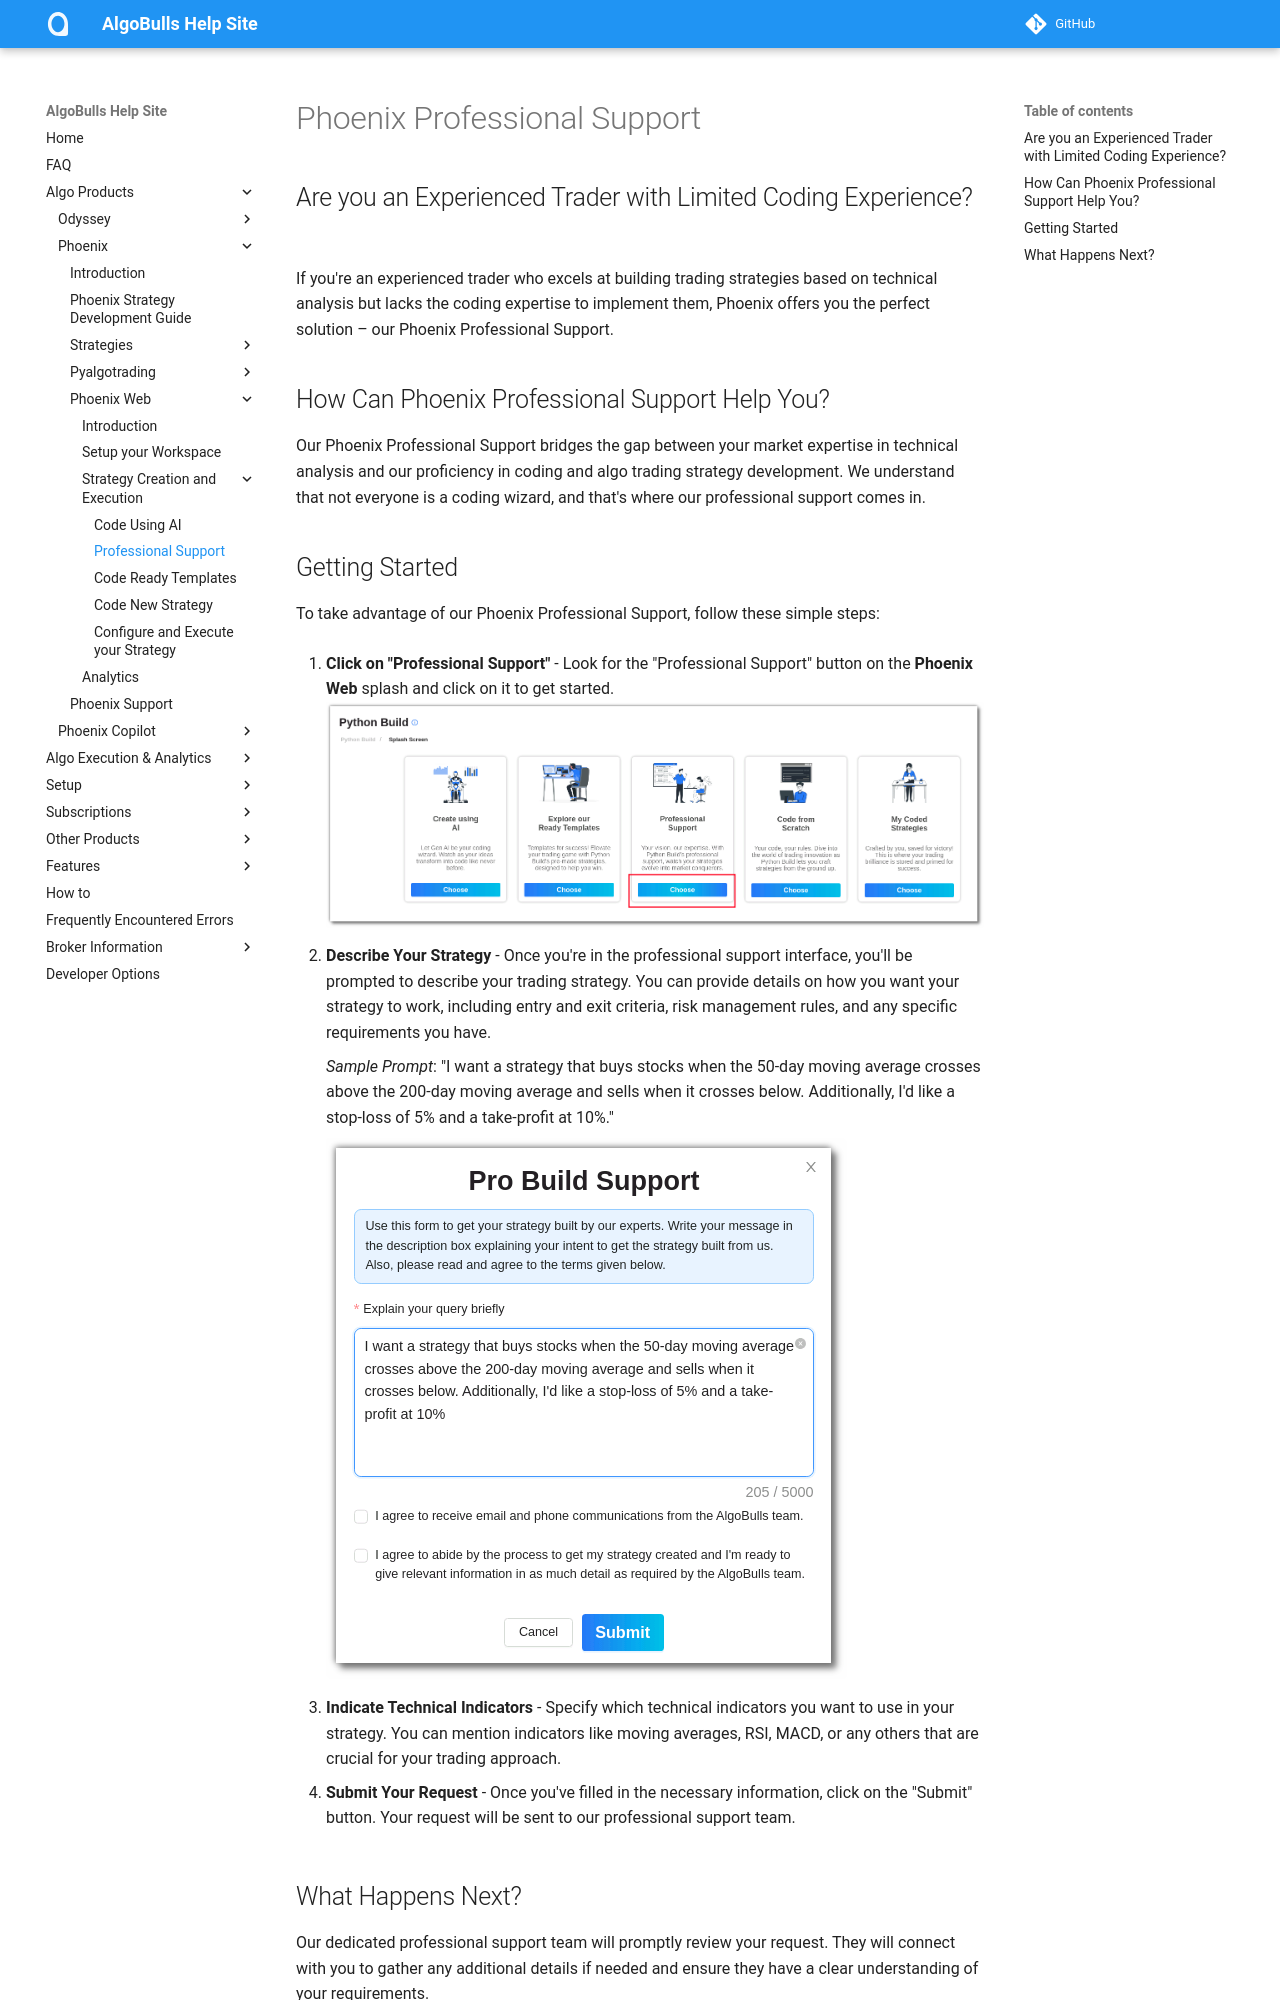

repository: algobulls/algobulls_help_site · page: member/python_build/python-build-professional.html · generator: mkdocs

# Phoenix Professional Support

## Are you an Experienced Trader with Limited Coding Experience?

If you're an experienced trader who excels at building trading strategies based on technical analysis but lacks the coding expertise to implement them, Phoenix offers you the perfect solution – our Phoenix Professional Support.

## How Can Phoenix Professional Support Help You?

Our Phoenix Professional Support bridges the gap between your market expertise in technical analysis and our proficiency in coding and algo trading strategy development. We understand that not everyone is a coding wizard, and that's where our professional support comes in.

## Getting Started

To take advantage of our Phoenix Professional Support, follow these simple steps:

1. **Click on "Professional Support"** - Look for the "Professional Support" button on the **Phoenix Web** splash and click on it to get started.
   ![Professional Support Button](imgs_v2/python_build_professional_support_button.png)

2. **Describe Your Strategy** - Once you're in the professional support interface, you'll be prompted to describe your trading strategy. You can provide details on how you want your strategy to work, including entry and exit criteria, risk management rules, and any specific requirements you have.

     *Sample Prompt*: "I want a strategy that buys stocks when the 50-day moving average crosses above the 200-day moving average and sells when it crosses below. Additionally, I'd like a stop-loss of 5% and a take-profit at 10%."

     ![Strategy Prompt](imgs_v2/python_build_professional_support.png)

3. **Indicate Technical Indicators** - Specify which technical indicators you want to use in your strategy. You can mention indicators like moving averages, RSI, MACD, or any others that are crucial for your trading approach.

4. **Submit Your Request** - Once you've filled in the necessary information, click on the "Submit" button. Your request will be sent to our professional support team.
